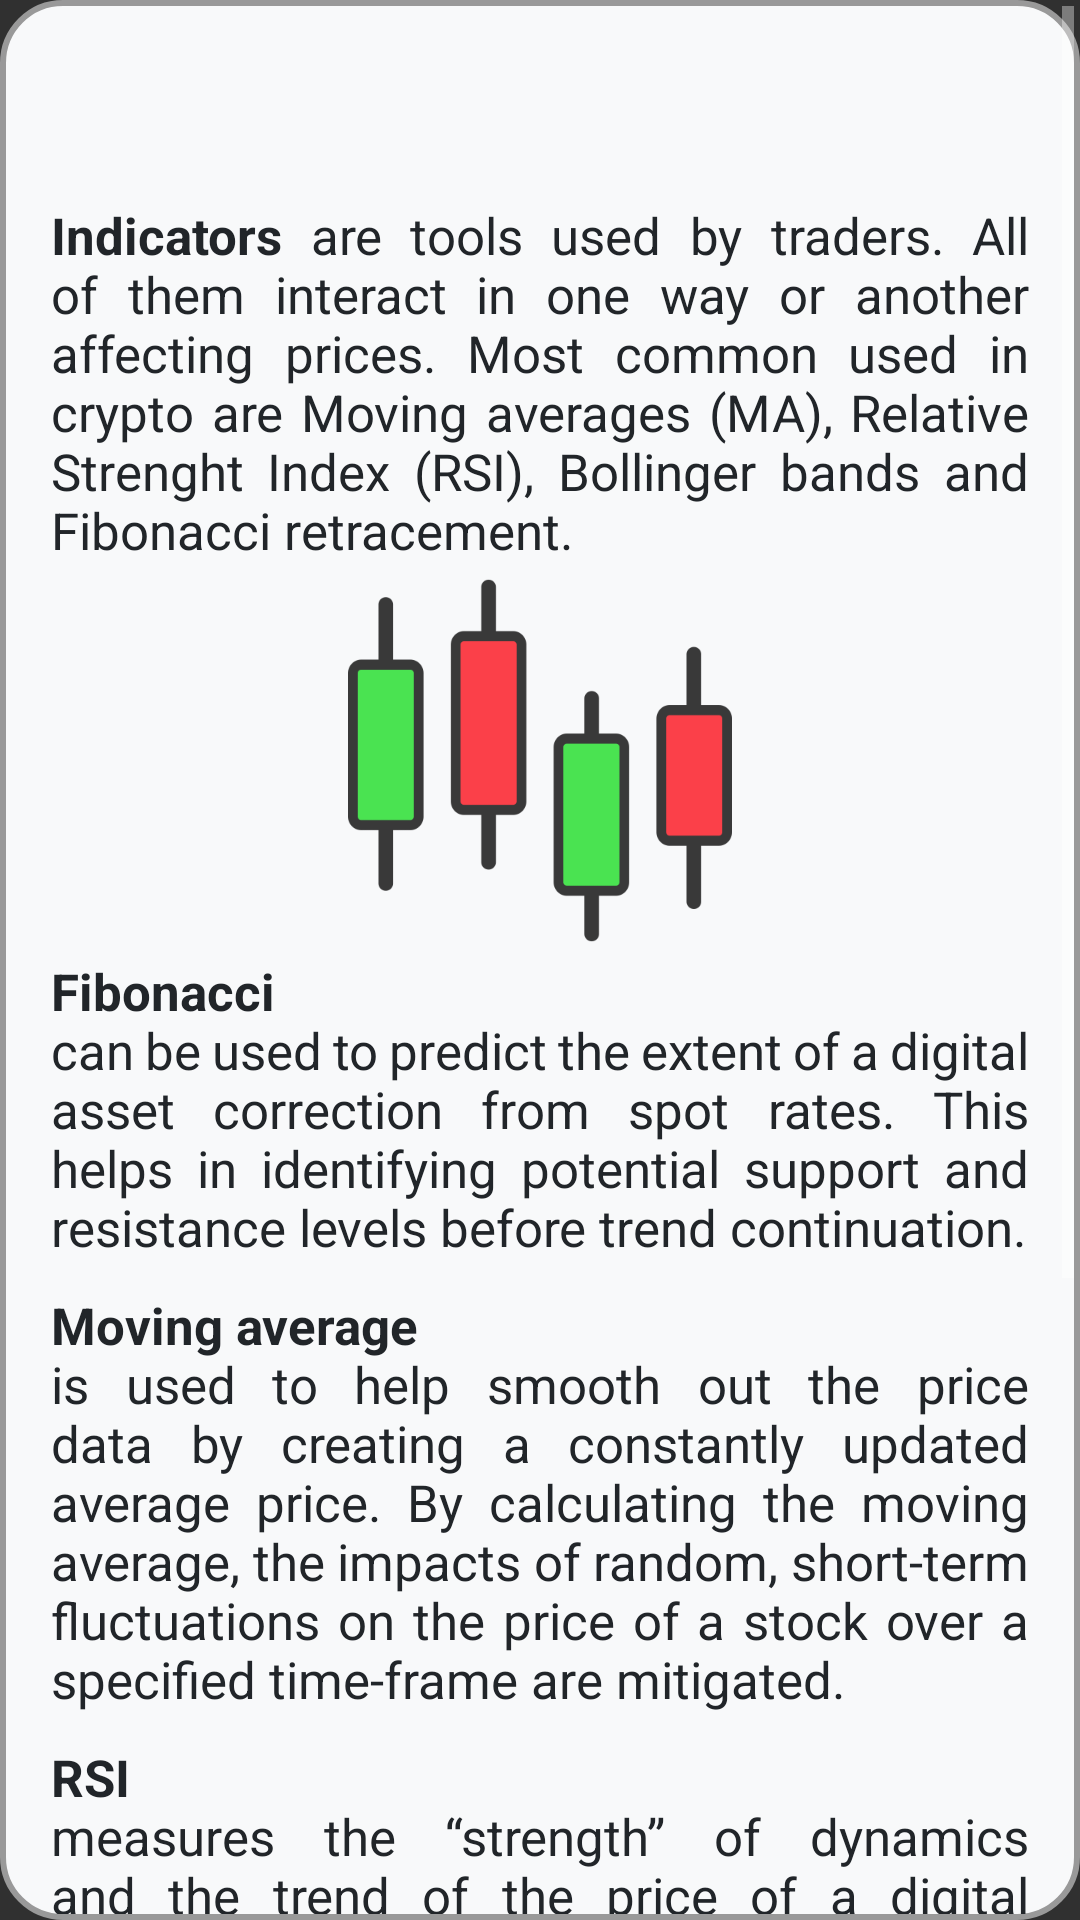

This screen was rendered from an Android layout file. Write that file and the resources it references.
<!-- AndroidManifest.xml: application theme Theme.Design.NoActionBar -->
<!-- res/layout/fragment_indicators.xml -->
<?xml version="1.0" encoding="utf-8"?>
<FrameLayout xmlns:android="http://schemas.android.com/apk/res/android"
    xmlns:app="http://schemas.android.com/apk/res-auto"
    xmlns:tools="http://schemas.android.com/tools"
    android:layout_width="match_parent"
    android:layout_height="match_parent"
    android:layout_margin="15dp"
    android:background="@drawable/rounded_frames"
    tools:context=".TipsFragments.IndicatorsFragment">

    <ScrollView
        android:id="@+id/scrollView5"
        android:layout_width="match_parent"
        android:layout_height="match_parent"
        app:layout_constraintBottom_toBottomOf="parent"
        app:layout_constraintEnd_toEndOf="parent"
        app:layout_constraintStart_toStartOf="parent"
        app:layout_constraintTop_toTopOf="parent">

        <LinearLayout
            android:layout_width="match_parent"
            android:layout_height="wrap_content"
            android:orientation="vertical">

            <RelativeLayout
                android:layout_width="match_parent"
                android:layout_height="match_parent">

                <TextView
                    android:id="@+id/textView15"
                    android:layout_width="match_parent"
                    android:layout_height="wrap_content"
                    android:layout_below="@id/imageView2"
                    android:layout_marginStart="15dp"
                    android:layout_marginTop="5dp"
                    android:layout_marginEnd="15dp"
                    android:layout_marginBottom="5dp"
                    android:justificationMode="inter_word"
                    android:text="@string/fibonaci_text"
                    android:textColor="@color/mainText"
                    android:textSize="17sp" />

                <TextView
                    android:id="@+id/textView17"
                    android:layout_width="match_parent"
                    android:layout_height="wrap_content"
                    android:layout_below="@id/textView15"
                    android:layout_marginStart="15dp"
                    android:layout_marginTop="5dp"
                    android:layout_marginEnd="15dp"
                    android:layout_marginBottom="5dp"
                    android:justificationMode="inter_word"
                    android:text="@string/ma_text"
                    android:textColor="@color/mainText"
                    android:textSize="17sp" />

                <TextView
                    android:id="@+id/textView18"
                    android:layout_width="match_parent"
                    android:layout_height="wrap_content"
                    android:layout_below="@id/textView17"
                    android:layout_marginStart="15dp"
                    android:layout_marginTop="5dp"
                    android:layout_marginEnd="15dp"
                    android:layout_marginBottom="5dp"
                    android:justificationMode="inter_word"
                    android:text="@string/rsi_text"
                    android:textColor="@color/mainText"
                    android:textSize="17sp" />

                <TextView
                    android:id="@+id/textView19"
                    android:layout_width="match_parent"
                    android:layout_height="wrap_content"
                    android:layout_below="@id/textView18"
                    android:layout_marginStart="15dp"
                    android:layout_marginTop="5dp"
                    android:layout_marginEnd="15dp"
                    android:layout_marginBottom="5dp"
                    android:justificationMode="inter_word"
                    android:text="@string/bb_text"
                    android:textColor="@color/mainText"
                    android:textSize="17sp" />

                <TextView
                    android:id="@+id/textView14"
                    android:layout_width="match_parent"
                    android:layout_height="wrap_content"
                    android:layout_marginStart="15dp"
                    android:layout_marginTop="65dp"
                    android:layout_marginEnd="15dp"
                    android:layout_marginBottom="5dp"
                    android:justificationMode="inter_word"
                    android:text="@string/indicators_text"
                    android:textColor="@color/mainText"
                    android:textSize="17sp" />

                <ImageView
                    android:id="@+id/imageView2"
                    android:layout_width="186dp"
                    android:layout_height="121dp"
                    android:layout_below="@id/textView14"
                    android:layout_centerInParent="true"
                    android:src="@drawable/candle" />

            </RelativeLayout>
        </LinearLayout>
    </ScrollView>

    <ImageButton
        android:id="@+id/closeButton9"
        android:layout_width="60dp"
        android:layout_height="60dp"
        android:background="@android:color/transparent"
        android:rotation="45"
        android:scaleType="fitCenter"
        android:src="@drawable/ic_baseline_add_24"
        android:tint="@color/mainText"
        app:layout_constraintEnd_toEndOf="parent"
        app:layout_constraintTop_toTopOf="parent" />
</FrameLayout>
<!-- resources referenced by this layout -->
<resources>
  <color name="mainText">#212529</color>
  <!-- drawable candle: png bitmap (drawable-v24, 3732 bytes) -->
  <!-- drawable rounded_frames (drawable) -->
  <?xml version="1.0" encoding="utf-8"?>
  <shape xmlns:android="http://schemas.android.com/apk/res/android">
      <solid android:color="@color/mainBackground"/>
  
      <stroke android:width="2dp"
          android:color="#999999"/>
  
      <padding android:left="2dp"
          android:top="2dp"
          android:right="2dp"
          android:bottom="2dp"/>
  
      <corners android:radius="20dp" />
  </shape>
  <string name="bb_text"><b>Bollinger bands</b> \nhelps its user determine whether prices are moving within their typical range or there is a shift. It is useful in measuring volatility and determining trends.</string>
  <string name="fibonaci_text"><b>Fibonacci</b> \ncan be used to predict the extent of a digital asset correction from spot rates. This helps in identifying potential support and resistance levels before trend continuation.</string>
  <string name="indicators_text"><b>Indicators</b> are tools used by traders. All of them interact in one way or another affecting prices. Most common used in crypto are Moving averages (MA), Relative Strenght Index (RSI), Bollinger bands and Fibonacci retracement.</string>
  <string name="ma_text"><b>Moving average</b> \nis used to help smooth out the price data by creating a constantly updated average price. By calculating the moving average, the impacts of random, short-term fluctuations on the price of a stock over a specified time-frame are mitigated.</string>
  <string name="rsi_text"><b>RSI</b> \nmeasures the “strength” of dynamics and the trend of the price of a digital asset. Accordingly, it helps to determine overbought and oversold conditions. The RSI oscillates between 0 and 100. The mid-line, 50, separates between bearish and bullish conditions. Once the RSI number is above 70, the digital asset may be overbought and considered bearish. The same will happen if the RSI index number is below 30, the digital asset can be said to be oversold and therefore bullish.</string>
  <color name="mainBackground">#f8f9fa</color>
</resources>
